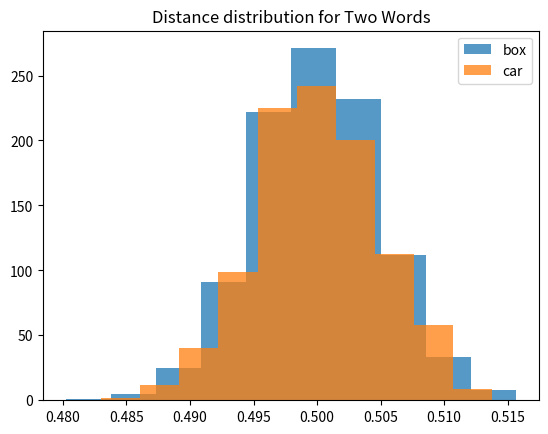
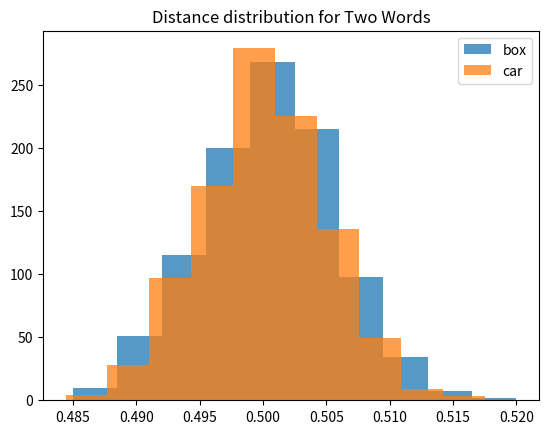

The script that saved these images, in order:
import string
import random
import operator
import numpy as np
import tqdm
import matplotlib.pyplot as plt

class HDC:
    SIZE = 10000

    @classmethod
    def rand_vec(cls):
        return np.random.randint(2, size=HDC.SIZE)
        # raise Exception("generate atomic hypervector with size HDC.SIZE") 
    
    @classmethod
    def dist(cls,x1,x2):
        # 1/N sum XOR(x1,x2)
        return np.divide(np.sum(np.bitwise_xor(x1, x2)), HDC.SIZE)
        # raise Exception("hamming distance between hypervectors") 
    
    @classmethod
    def bind(cls,x1,x2):
        # XOR(x1, x2)
        return np.bitwise_xor(x1, x2)
        # raise Exception("bind two hypervectors together") 

    @classmethod
    def bind_all(cls, xs):
        return np.bitwise_xor.reduce(xs)
        # raise Exception("convenience function. bind together a list of hypervectors") 

    @classmethod
    def bundle(cls,xs):
        # (x1+x2) > (K/2)
        return 1 * (np.sum(xs, axis=0) >= (len(xs) / 2))
        # raise Exception("bundle together xs, a list of hypervectors") 
          

    @classmethod
    def permute(cls,x,i):
        return np.roll(x, i)
        # raise Exception("permute x by i, where i can be positive or negative") 
    
    
    @classmethod
    def apply_bit_flips(cls,x,p=0.0):
        loc = np.random.randint(100, size=HDC.SIZE) < p * 100
        return np.bitwise_xor(x, loc)
        # raise Exception("return a corrupted hypervector, given a per-bit bit flip probability p") 
    


class HDItemMem:

    def __init__(self,name=None) -> None:
        self.name = name
        self.item_mem = {}
        # per-bit bit flip probabilities for the  hamming distance
        self.prob_bit_flips = 0.0

    def add(self,key,hv):
        assert(not hv is None)
        self.item_mem[key] = hv
    
    def get(self,key):
        return self.item_mem[key]

    def has(self,key):
        return key in self.item_mem

    def distance(self,query):
        res = {}
        for k, v in self.item_mem.items():
            if self.prob_bit_flips > 0:
                v = HDC.apply_bit_flips(v, self.prob_bit_flips)
            res[k] = HDC.dist(query, v)
        return res
        # raise Exception("compute hamming distance between query vector and each row in item memory. Introduce bit flips if the bit flip probability is nonzero") 

    def all_keys(self):
        return list(self.item_mem.keys())

    def all_hvs(self):
        return list(self.item_mem.values())

    def wta(self,query):
        dist = self.distance(query)
        key = min(dist, key=dist.get)
        return key, dist[key]
        # raise Exception("winner-take-all querying") 
        
    def matches(self,query, threshold=0.49):
        dist = self.distance(query)
        return {k: v for k,v in dist.items() if v < threshold}
        # raise Exception("threshold-based querying") 
        

# a codebook is simply an item memory that always creates a random hypervector
# when a key is added.
class HDCodebook(HDItemMem):

    def __init__(self,name=None):
        HDItemMem.__init__(self,name)

    def add(self,key):
        self.item_mem[key] = HDC.rand_vec()
        return self.item_mem[key]
    

def make_letter_hvs():
    letter_hvs = HDCodebook(name="letter")
    for letter in string.ascii_lowercase:
        letter_hvs.add(letter)
    return letter_hvs
    # raise Exception("return a codebook of letter hypervectors") 
    
def make_word(letter_codebook, word):
    res = []
    for i, letter in enumerate(word):
        vec = HDC.permute(letter_codebook.get(letter), i)
        res.append(vec)
    return HDC.bind_all(res)
    # raise Exception("make a word using the letter codebook") 
    
def monte_carlo(fxn,trials):
    results = list(map(lambda i: fxn(), tqdm.tqdm(range(trials))))
    return results

def plot_dist_distributions(key1, dist1, key2, dist2):
    plt.hist(dist1,  
            alpha=0.75, 
            label=key1) 
    
    plt.hist(dist2, 
            alpha=0.75, 
            label=key2) 
    
    plt.legend(loc='upper right') 
    plt.title('Distance distribution for Two Words') 
    plt.show()
    plt.clf()

def study_distributions():
    def gen_codebook_and_words(w1,w2,prob_error=0.0):
        letter_cb = make_letter_hvs()
        hv1 = make_word(letter_cb, w1)
        hv2 = make_word(letter_cb, w2)
        if prob_error > 0:
            hv1 = HDC.apply_bit_flips(hv1, prob_error)
            hv2 = HDC.apply_bit_flips(hv2, prob_error)
        return HDC.dist(hv1, hv2)
        # raise Exception("encode words and compute distance") 


    trials = 1000
    d1 = monte_carlo(lambda: gen_codebook_and_words("fox","box"), trials)
    d2 = monte_carlo(lambda: gen_codebook_and_words("fox","car"), trials)
    plot_dist_distributions("box",d1,"car",d2)

    perr = 0.10
    d1 = monte_carlo(lambda: gen_codebook_and_words("fox","box", prob_error=perr), trials)
    d2 = monte_carlo(lambda: gen_codebook_and_words("fox","car", prob_error=perr), trials)
    plot_dist_distributions("box",d1,"car",d2)


if __name__ == '__main__':
    HDC.SIZE = 10000

    letter_cb = make_letter_hvs()
    hv1 = make_word(letter_cb,"fox")
    hv2 = make_word(letter_cb,"box")
    hv3 = make_word(letter_cb,"xfo")
    hv4 = make_word(letter_cb,"care")

    print(HDC.dist(hv1, hv2))
    print(HDC.dist(hv1, hv3))
    print(HDC.dist(hv1, hv4))

    study_distributions()
